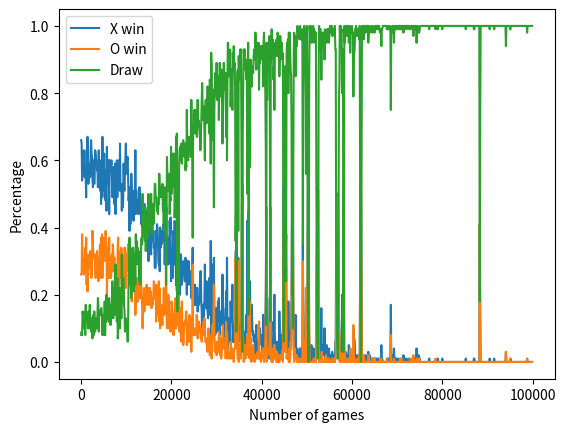

Reproduce this figure in Python. (Note: this script raises an exception after producing the figure.)
# -*- coding: utf-8 -*-
"""
Created on Tue Oct 18 23:12:59 2022

@author: Korisnik
"""




#%% Libraries

import matplotlib.pyplot as plt
import numpy as np
import random as r

#%% Function that determines whether the game is over

def game_over(state = tuple):
    x = (1,1,1)
    o = (-1,-1,-1)
    
    win_x = ( state[0:3]==x ) or ( state[3:6]==x ) or ( state[6:9]==x ) or ( (state[0],state[3],state[6])==x ) or ( (state[1],state[4],state[7])==x ) or ( (state[2],state[5],state[8])==x ) or ( (state[0],state[4],state[8])==x ) or ( (state[2],state[4],state[6])==x )
    win_o = ( state[0:3]==o ) or ( state[3:6]==o ) or ( state[6:9]==o ) or ( (state[0],state[3],state[6])==o ) or ( (state[1],state[4],state[7])==o ) or ( (state[2],state[5],state[8])==o ) or ( (state[0],state[4],state[8])==o ) or ( (state[2],state[4],state[6])==o )

    if win_x:
        return('x')
    elif win_o:
        return('o')
    elif not( 0 in state ):
        return('DRAW')
    else:
        return(False)
    
state = (1,1,-1,
         -1,-1,1,
         1,1,-1)

print(game_over(state))

#%% Function that determines how player move based on Q table

def player_move(state = tuple, Q = dict, explore = int, symbol = int):
    moves = Q[state]
    if r.random() > explore:
        idx_max = max(moves, key=moves.get)
        state = tuple(state[i] if i!=idx_max else symbol for i in range(9))
        return(state, idx_max)
    else:
        idx = r.choice(list(moves))
        state = tuple(state[i] if i!=idx else symbol for i in range(9))
        return(state, idx)
        

#%% Initialization of parameters

    
board = (0,0,0,
         0,0,0,
         0,0,0) # 0=empty, 1=x, -1=o

Q1 = {}
Q1[board] = {idx: 0 for idx in range(9) if board[idx]==0}
Q2 = {}

alpha = 0.1
gamma = 1
explore = 1
explore_decay = 0.95
explore_decay_time = 500
N = 10**5 # number of games to train on

win_reward = 1
lose_reward = -1
draw_reward = 0

#%% Update Q's rules

def Qmax(Qstate):
    try:
        return( max( Qstate.values() ) )
    except:
        return(0)

def updateQ1(past_state, state, action, reward = 0):
    global Q1
    
    if not( state in Q1 ):
        Q1[state] = {idx: 0 for idx in range(9) if state[idx]==0}
    
    Q1[past_state][action] = (1-alpha)*Q1[past_state][action] + alpha*(reward + gamma * Qmax(Q1[state]) )
    
    
def updateQ2(past_state, state, action, reward = 0):
    global Q2
    
    if not( state in Q2 ):
        Q2[state] = {idx: 0 for idx in range(9) if state[idx]==0}
    
    Q2[past_state][action] = (1-alpha)*Q2[past_state][action] + alpha*(reward + gamma * Qmax(Q2[state]) )
    
#%% Playing\Training

Game_Record = [0]*N


for game in range(1, N+1):
    
    board2, action1 = player_move(board, Q1, explore, 1)
    try:
        board1, action2 = player_move(board2, Q2, explore, -1)
    except:
        Q2[board2] = {idx: 0 for idx in range(9) if board2[idx]==0}
        board1, action2 = player_move(board2, Q2, explore, -1)
    
    # Update Q1
    updateQ1(board, board1, action1)
    
    
    for turn in range(5): # There are in total max of 6 turns for x and 5 for o but one is already played above
        board2_past = board2
        board1_past = board1
        
        # Player X moves
        board2, action1 = player_move(board1, Q1, explore, 1)

        game_stage = game_over(board2)
        
        if game_stage:
            if game_stage=='x':
                Game_Record[game-1] = ('x')
                updateQ2(board2_past, board2, action2, lose_reward)
                updateQ1(board1_past, board2, action1, win_reward)
            else:
                Game_Record[game-1] = ('DRAW')
                updateQ2(board2_past, board2, action2, draw_reward)
                updateQ1(board1_past, board2, action1, draw_reward)
            break
            
        # Update Q2 in case game is not over
        updateQ2(board2_past, board2, action2)
        
        # Player O moves
        board1, action2 = player_move(board2, Q2, explore, -1)
        
        game_stage = game_over(board1)
        
        if game_stage:
            if game_stage=='o':
                Game_Record[game-1] = ('o')
                updateQ2(board2_past, board1, action2, win_reward)
                updateQ1(board1_past, board1, action1, lose_reward)
            else:
                Game_Record[game-1] = ('DRAW')
                updateQ2(board2_past, board1, action2, draw_reward)
                updateQ1(board1_past, board1, action1, draw_reward)
            break
        

        # Update Q1 in case game is not over
        updateQ1(board1_past, board1, action1)
        
        
    
    if game%explore_decay_time==0:
        explore *= explore_decay
        
#%%

GAMES = [i for i in range(N//100)]
X_WINS = []
O_WINS = []
DRAWS = []


for i in GAMES:
    x_wins = 0
    o_wins = 0
    draws = 0
    for j in range(i*100, (i+1)*100):
        if Game_Record[j] == 'x':
            x_wins += 1
        elif Game_Record[j] == 'o':
            o_wins += 1
        else:
            draws += 1
    X_WINS.append(x_wins/100)
    O_WINS.append(o_wins/100)
    DRAWS.append(draws/100)
    

GAMES = [i*100 for i in GAMES]

plt.plot(GAMES, X_WINS, label = 'X win')
plt.plot(GAMES, O_WINS, label = 'O win')
plt.plot(GAMES, DRAWS, label = 'Draw')
plt.xlabel('Number of games')
plt.ylabel('Percentage')
plt.legend()
plt.show()

#%% Lengths of Q1 and Q2

q1 = len(Q1)
q2 = len(Q2)


#%% Converting Q tables to csv files

player1 = np.empty( (6, q1*3) )
player2 = np.empty( (6, q2*3) )

player1[:] = np.NaN
player2[:] = np.NaN

position = 0

for state in Q1:
    state_vec = np.asarray(state)
    player1[0][position:position+3] = state_vec[0:3]
    player1[1][position:position+3] = state_vec[3:6]
    player1[2][position:position+3] = state_vec[6:9]
    for move in Q1[state]:
        player1[3+move//3][position+move%3] = Q1[state][move]
    position += 3
    
    
position = 0

for state in Q2:
    state_vec = np.asarray(state)
    player2[0][position:position+3] = state_vec[0:3]
    player2[1][position:position+3] = state_vec[3:6]
    player2[2][position:position+3] = state_vec[6:9]
    for move in Q2[state]:
        player2[3+move//3][position+move%3] = Q2[state][move]
    position += 3
    
    


np.savetxt(r"C:\Users\<user>\OneDrive\Desktop\Neural Networks Chalmers-Gothenburg\HW3\Tic-Tac-Toe\player1.csv", player1, delimiter=',')
np.savetxt(r"C:\Users\<user>\OneDrive\Desktop\Neural Networks Chalmers-Gothenburg\HW3\Tic-Tac-Toe\player2.csv", player2, delimiter=',')










        
    
    











